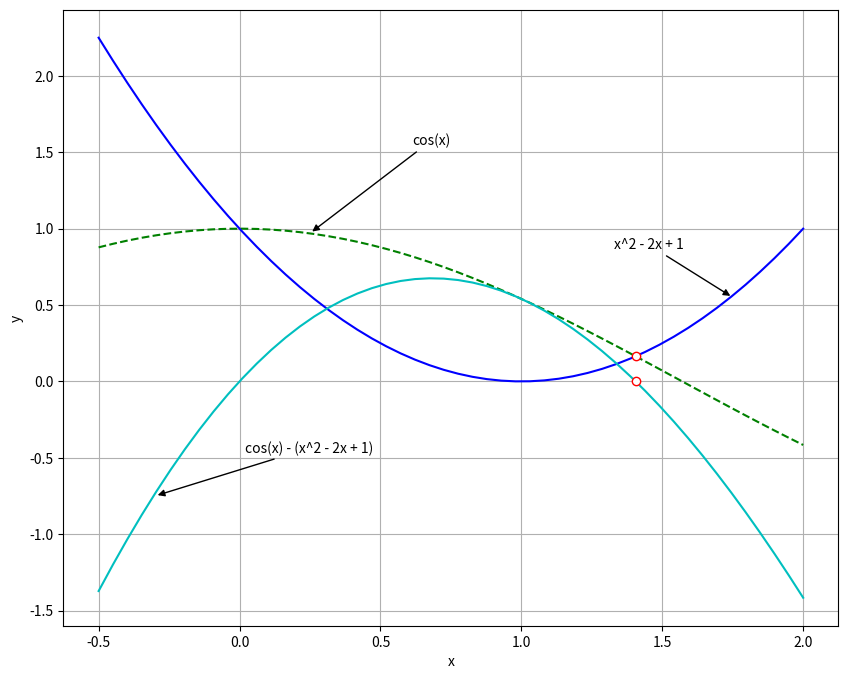
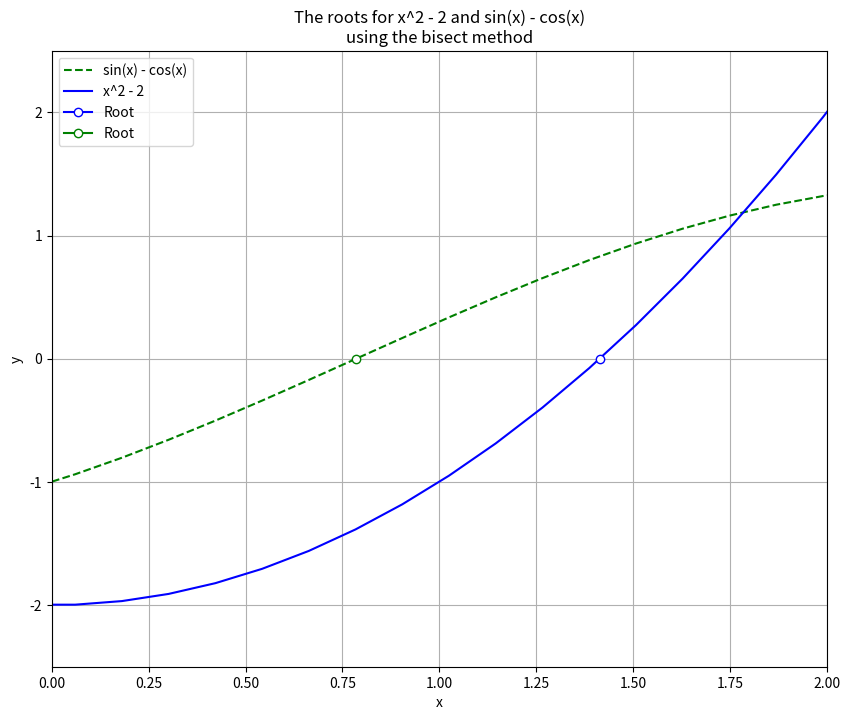
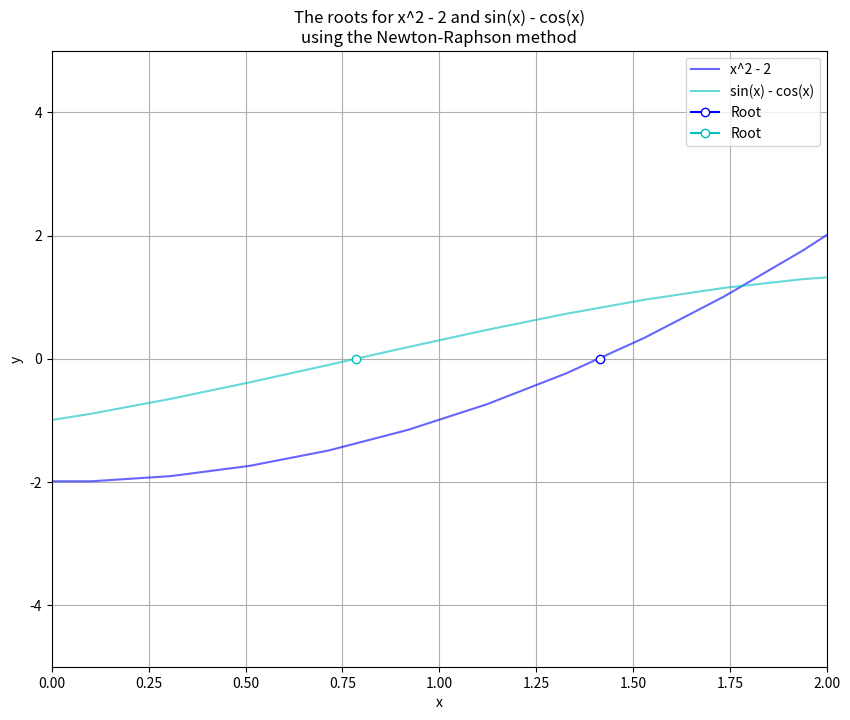

Python code for these plots, in order:
#!/usr/bin/env python
# coding: utf-8
"""
Created on Tue Oct 04 20:59:35 2022

@author: rlsmi
"""
import numpy as np
import matplotlib.pyplot as plt
from scipy import optimize
from scipy.optimize import fsolve
from sympy import *
import sympy as sym
# import math

print("EX1")


def my_newton(f, df, x0, tol):
    # output is an estimation of the root of f
    # using the Newton Raphson method
    # recursive implementation
    if abs(f(x0)) < tol:
        return x0
    else:
        return my_newton(f, df, x0 - f(x0)/df(x0), tol)


n = 2.6
x = 1.2
tol = 1e-8
y = Symbol('y')
f = (y**(n)) - x
fs = f
dfdy = f.diff(y)  # first order deritive)
f = lambdify(y, f)
df = lambdify(y, dfdy)

estimate = my_newton(f, df, 10, tol)
print(f" nth root = {n} and a x value = {x}\n for the function {fs}\n"
      f" derivative of {dfdy}")
print(f" root estimate = {estimate} for a tolerance of {tol}\n")

print('EX2')
print("""
There are two function such that one will equal the other
f(x) = g(x) in this case cos(x) = x^2 - 2x + 1 such that
cos(x) - (x^2 - 2x + 1) = 0. This using the bisection method
the union of the two functions can be found and the root of
the combined functions can be found. As you can see from the
graph there are two real roots and unions. Because of the
definition of the problem given we can only find one root at
a time.\n""")


def my_fixed_point(f, g, tol, max_iter):
    a = 1
    b = 2
    c = 0
    m = 0
    F = lambda m: f(m) - g(m)
    while np.abs(F(m)) > np.abs(tol) or c < max_iter:
        # finds the intersection of two function
        # where one is equal ot the other
        # by bounding x between a and b to within
        # tolerance of | f(m) | < tol with m the midpoint
        # between a and b. A check is made to limit the
        # number of iterations.

        # Create a counter
        c += 1

        # get midpoint
        m = (a + b)/2


        if np.abs(F(m)) < tol:
            # stopping condition, report m as root
            print(f'The total number of iterations {c}\n')
            return m

        elif c > max_iter:
            print(f"Exceeds maxium iterations of {max_iter}")
            m = []
            return m

        elif np.sign(F(a)) == np.sign(F(m)):
            # case where m is an improvement on a.
            a = m

        elif np.sign(F(b)) == np.sign(F(m)):
            # case where m is an improvement on b.
            b = m


f = lambda x: np.cos(x)
g = lambda x: x**2-2*x + 1
F = lambda x: f(x) - g(x)
sol = my_fixed_point(f, g, .00001, 20)
solve = optimize.fsolve(F, (-1, 2))
solve = np.round(solve, 6)
print(f'The two intersections between -1 and 2 for\n'
      f'cos(x) and x^2 - 2x + 1 are {solve[0], solve[1]}\n')
if sol == []:
    print(f"x = {sol}\n")
else:
    print(f"x = {sol}")
    print(f"cos(x) = {f(sol)}")
    print(f"x**2-2*x + 1 = {g(sol)}")
    print(f"cos(x) - (x**2-2*x + 1) = {F(sol)}")

    x = np.linspace(-.5, 2, 50)
    plt.figure(figsize=(10, 8))
    plt.plot(x, f(x), 'g--')
    plt.plot(x, g(x), 'b-')
    plt.plot(x, F(x), 'c-')
    plt.plot(sol, f(sol), c='r', marker='o', mfc='white')
    plt.plot(sol, F(sol), c='r', marker='o', mfc='white')
    plt.annotate('cos(x)', xy=(.25, 0.97),  xycoords='data',
                 xytext=(.5, 0.8), textcoords='axes fraction',
                 arrowprops=dict(arrowstyle="-|>", facecolor='black'),
                 horizontalalignment='right', verticalalignment='top',
                 )
    plt.annotate('x^2 - 2x + 1', xy=(1.75, 0.55),  xycoords='data',
                 xytext=(.8, 0.63), textcoords='axes fraction',
                 arrowprops=dict(arrowstyle="-|>", facecolor='black'),
                 horizontalalignment='right', verticalalignment='top',
                 )
    plt.annotate('cos(x) - (x^2 - 2x + 1)', xy=(-.3, -0.75),  xycoords='data',
                 xytext=(.4, 0.3), textcoords='axes fraction',
                 arrowprops=dict(arrowstyle="-|>", facecolor='black'),
                 horizontalalignment='right', verticalalignment='top',
                 )
    plt.xlabel('x')
    plt.ylabel('y')
    plt.grid()
    plt.show()

print('EX3')


def my_bisection(f, a, b, tol, itr, m=.1):
    """
    f = function, a and b are the bounding points,
    tol is the tolerance, m = intial guess
    """
    c = 0

    while np.abs(f(m)) > np.abs(tol) or c < itr:
        # approximates a root, R, of f bounded
        # by a and b to within tolerance
        # | f(m) | < tol with m the midpoint
        # between a and b no Recursive implementation
        # and check (c < itr) to make sure maximum iterations is not exceeded

        # Create a counter
        c += 1

        # get midpoint
        m = (a + b)/2

        if np.abs(f(m)) < tol:
            # stopping condition, report m as root
            print(f'The total number of iterations {c}')
            return m
        elif c > itr:
            print(f"Excedes maxium iterations of {itr}")
            break
        elif np.sign(f(a)) == np.sign(f(m)):
            # case where m is an improvement on a.
            a = m
        elif np.sign(f(b)) == np.sign(f(m)):
            # case where m is an improvement on b.
            b = m


# Create the function
f = lambda x: 1/x

r1 = my_bisection(f, .1, 3, 0.01, 100)
print("r1 =", r1)
r01 = my_bisection(f, .3, 3, 0.000000000001, 100)
print("r01 =", r01)

if r1 != None and r01 != None:
    print("f(r1) =", f(r1))
    print("f(r01) =", f(r01))
else:
    print("No root exist in the interval between a and b.")

print("""
The bisection method fails because it is looking for 0 in the interval |b - a|.
To be a discontinuity of the 1st kind, the function has to be defined at the
given x-value, which is not the case for 1/x at x=0. So the domain of this
function is R {0} or all reals in  the domain  [−1,0)∪(0,1].
wikipedia defines: “In mathematical analysis, the intermediate value theorem
states that if f is a continuous function whose domain contains the interval
[a, b], then it takes on any given value between f(a) and f(b) at some point
within the interval.
So for any closed interval  [a,b]⊂(−∞,0),(0,∞)  or for any closed interval
[a,b] such that it is not the case that  a ≤ 0 ≤ b  the intermediate value
theorem works.
You just have to be careful to not consider an interval that contains 0,
 since 0 is not in the domain of the function.
Note: The Intermediate Value Theorem isn’t restricted to finding where the
 function equals 0, even if it may sometimes be used to do so.\n
 """)

print('EX4')


def my_bisect(f, a, b, tol, itr=600, m=.1):
    c = 0
    R = []
    E = []

    while np.abs(f(m)) > np.abs(tol) or c < itr:
        # approximates a root, R, of f bounded
        # by a and b to within tolerance
        # | f(m) | < tol with m the midpoint
        # and check (c < itr) to make sure maximum iterations is not exceeded

        # Create a counter
        c += 1

        # get midpoint
        m = (a + b)/2

        # Create list or roots with error
        R.append(m)
        E.append(np.abs(f(m)))
        if np.abs(f(m)) < tol:
            # stopping condition, report m as root
            print(f'The total number of iterations {c}')
            return R, E
        elif c > itr:
            print(f"Excedes maxium iterations of {itr}")
            break
        elif np.sign(f(a)) == np.sign(f(m)):
            # case where m is an improvement on a.
            a = m
            # for recursive call; return my_bisection(f, m, b, tol)
        elif np.sign(f(b)) == np.sign(f(m)):
            # case where m is an improvement on b.
            b = m
            # for recursive call; return my_bisection(f, a, m, tol)
    return


f1 = lambda x: x**2 - 2  # Create the function
solve = optimize.fsolve(f1, (-2, 2))  # scipy fsolve
solve1 = np.round(solve, 6)

[R, E] = my_bisect(f1, 0, 2, 0.001)
r1 = R[-1]
print(f'The scipy fsolve solution {solve}')
print(f"R = {R}")
print(f"E = {E}\n")

f2 = lambda x: np.sin(x) - np.cos(x)
solve = optimize.fsolve(f2, (-2, 2))
solve2 = np.round(solve, 6)

[R, E] = my_bisect(f2, 0, 2, 0.001)
r2 = R[-1]
print(f'The scipy fsolve solution {solve2}')
print(f"R = {R}")
print(f"E = {E}\n")

# plot the functions and root points
x = np.linspace(-12, 12, 200)
plt.figure(figsize=(10, 8))
plt.plot(x, f2(x), 'g--', label="sin(x) - cos(x)")
plt.plot(x, f1(x), 'b-', label="x^2 - 2")
plt.plot(r1, f1(r1), c='b', marker='o', mfc='white', label='Root')
plt.plot(r2, f2(r2), c='g', marker='o', mfc='white', label='Root')
plt.ylim(-2.5, 2.5)
plt.xlim(0, 2)
plt.legend()
plt.xlabel('x')
plt.ylabel('y')
plt.title("The roots for x^2 - 2 and sin(x) - cos(x)\n"
          "using the bisect method")
plt.grid()
plt.show()

print('EX5')


def my_newton(f, df, x0, tol):
    # Newton-Raphson Algorithm
    max_iter = 100  # Max iterations
    i = 0  # Iteration counter
    xi_1 = x0  # Initial guess
    R = []
    E = []

    # To track the initial guess
    R.append(xi_1)
    E.append(xi_1)
    # print(f'Iteration {str(i)}: x = {str(x0)} f(x) = {str(f(x0))}')

    # Iterating until either the tolerance or max iterations is met
    while np.abs(f(xi_1)) > tol or i > max_iter:
        i = i + 1
        xi = xi_1 - (f(xi_1) / df(xi_1))  # Newton-Raphson equation

        # print(f'Iteration {str(i)}: x = {str(xi)} f(x) = {str(f(xi))}')
        xi_1 = xi

        # Create the list to store root per each iteration
        R.append(xi_1)
        E.append(f(xi_1))
    return R, E


# Create the function and its derivative
x = Symbol('x')
f = x**2 - 2
f2 = sym.sin(x) - sym.cos(x)
fs = f
fs2 = f2
f_prime = f.diff(x)  # first order deritive)
f_prime2 = f2.diff(x)
f = lambdify(x, f)  # activate function
f2 = lambdify(x, f2)
df = lambdify(x, f_prime)
df2 = lambdify(x, f_prime2)

[R, E] = my_newton(f, df, 1, 1e-5)
[R2, E2] = my_newton(f2, df2, 1, 1e-5)

# Creating Data for the Line
x_plot = np.linspace(-5, 5, 50)
y_plot = f(x_plot)
y_plot2 = f2(x_plot)

# Plotting Function
fig = plt.figure(figsize=(10, 8))
plt.plot(x_plot, y_plot, 'b', label='x^2 - 2', alpha=0.6)
plt.plot(x_plot, y_plot2, 'c', label='sin(x) - cos(x)', alpha=0.6)
plt.plot(R[-1], f(R[-1]), c='b', marker='o', mfc='white', label='Root')
plt.plot(R2[-1], f2(R2[-1]), c='c', marker='o', mfc='white', label='Root')
plt.xlabel('x')
plt.ylabel('y')
plt.xlim(0, 2)
plt.ylim(-5, 5)
plt.title("The roots for x^2 - 2 and sin(x) - cos(x)\n"
          "using the Newton-Raphson method")
plt.legend()
plt.grid()
plt.show()

# Check values against scipy fsolve
roots = fsolve(f, [-2, 2])
roots2 = fsolve(f2, [-2, 2])

print(f"estimate = {R[-1]}; between 0 and 2")
print(f"{fs} = {f(R[-1])}; at x = {R[-1]}")
print(f'fsolve calculated roots:{roots}; between -2 and 2\n')
print(f"estimate = {R2[-1]}; between 0 and 2")
print(f"{fs2} = {f(R2[-1])}; at x = {R2[-1]}")
print(f'fsolve calculated roots:{roots2}; between -2 and 2\n')
print(fs)
print(f"R = {R}")
print(f"E = {E}\n")
print(fs2)
print(f"R2 = {R2}")
print(f"E2 = {E2}\n")

print('EX6')


def my_bisection(C_ocean, C_land, L, H):
    """
    f = function, a and b are the bounding points,
    tol is the tolerance, m = intial guess
    """
    itr = 120
    c = 0
    tol = 1e-6
    a = 0
    b = L
    m = (a + b)/2

    # Create the function
    # The total cost is C_ocean(√(x²+H²) + C_land*(L-x))
    # take the first derivative set it equal to 0
    # 0 = (C_ocean(x) / (√(x²+H²)) - C_land
    # solve for root of x using bisection
    f = lambda x: C_ocean*x/(np.sqrt(x**2 + H**2)) - C_land

    while np.abs(f(m)) > np.abs(tol) or c < itr:
        # approximates a root, R, of f bounded
        # by a and b to within tolerance
        # | f(m) | < tol with m the midpoint
        # between a and b no Recursive implementation
        # and check (c < itr) to make sure maximum iterations is not exceeded

        # Create a counter
        c += 1

        # get midpoint
        m = (a + b)/2

        if np.abs(f(m)) < tol:
            # stopping condition, report m as root
            # print(f'The total number of iterations {c}')  # count iterations
            print(f'The cost per mile pipeline in the ocean is {C_ocean} $/mi')
            print(f'The cost per mile pipeline in on land is {C_land} $/mi')
            print(f'The land pipe laid is {np.round(L - m, 2)} mi')
            print(f'The ocean pipe laid is {np.round(np.sqrt(m**2 + H**2), 2)}'
                  ' mi')
            print(f'The total cost is'
                  f'${np.round(C_ocean*np.sqrt(m**2+H**2) + C_land*L-m, 2)}')
            return m
        elif c > itr:
            print(f"Excedes maxium iterations of {itr}")
            break
        elif np.sign(f(a)) == np.sign(f(m)):
            # case where m is an improvement on a
            a = m
        elif np.sign(f(b)) == np.sign(f(m)):
            # case where m   is an improvement on b
            b = m


dist1 = my_bisection(20, 10, 100, 50)
print(f'The x distance that minimizes cost {dist1} mi\n')
dist2 = my_bisection(30, 10, 100, 50)
print(f'The x distance that minimizes cost {dist2} mi\n')
dist3 = my_bisection(30, 10, 100, 20)
print(f'The x distance that minimizes cost {dist3} mi\n')

print('EX7')


def my_newton(f, dfdx, x0, tol):
    # Newton-Raphson Algorithm
    max_iter = 30  # Max iterations
    i = 0  # Iteration counter
    xi_1 = x0

    print(f'Iteration {str(i)}: x = {str(x0)} f(x) = {str(f(x0))}')
    # Iterating until either the tolerance or max iterations is met
    while np.abs(f(xi_1)) > tol:
        if i > max_iter:
            print('exceeded maximum iteration')
            break
        i = i + 1
        xi = xi_1 - (f(xi_1) / dfdx(xi_1))  # Newton-Raphson equation
        print(f'Iteration {str(i)}: x = {str(xi)} f(x) = {str(f(xi))}')
        xi_1 = xi
    return xi


x = Symbol('x')
f = x**3 - 2*x + 2
fs = f
f_prime = f.diff(x) # first order deritive)
f = lambdify(x, f)
dfdx = lambdify(x, f_prime)

estimate = my_newton(f, dfdx, 1, 1e-6)
print(f'estimate {estimate}')
